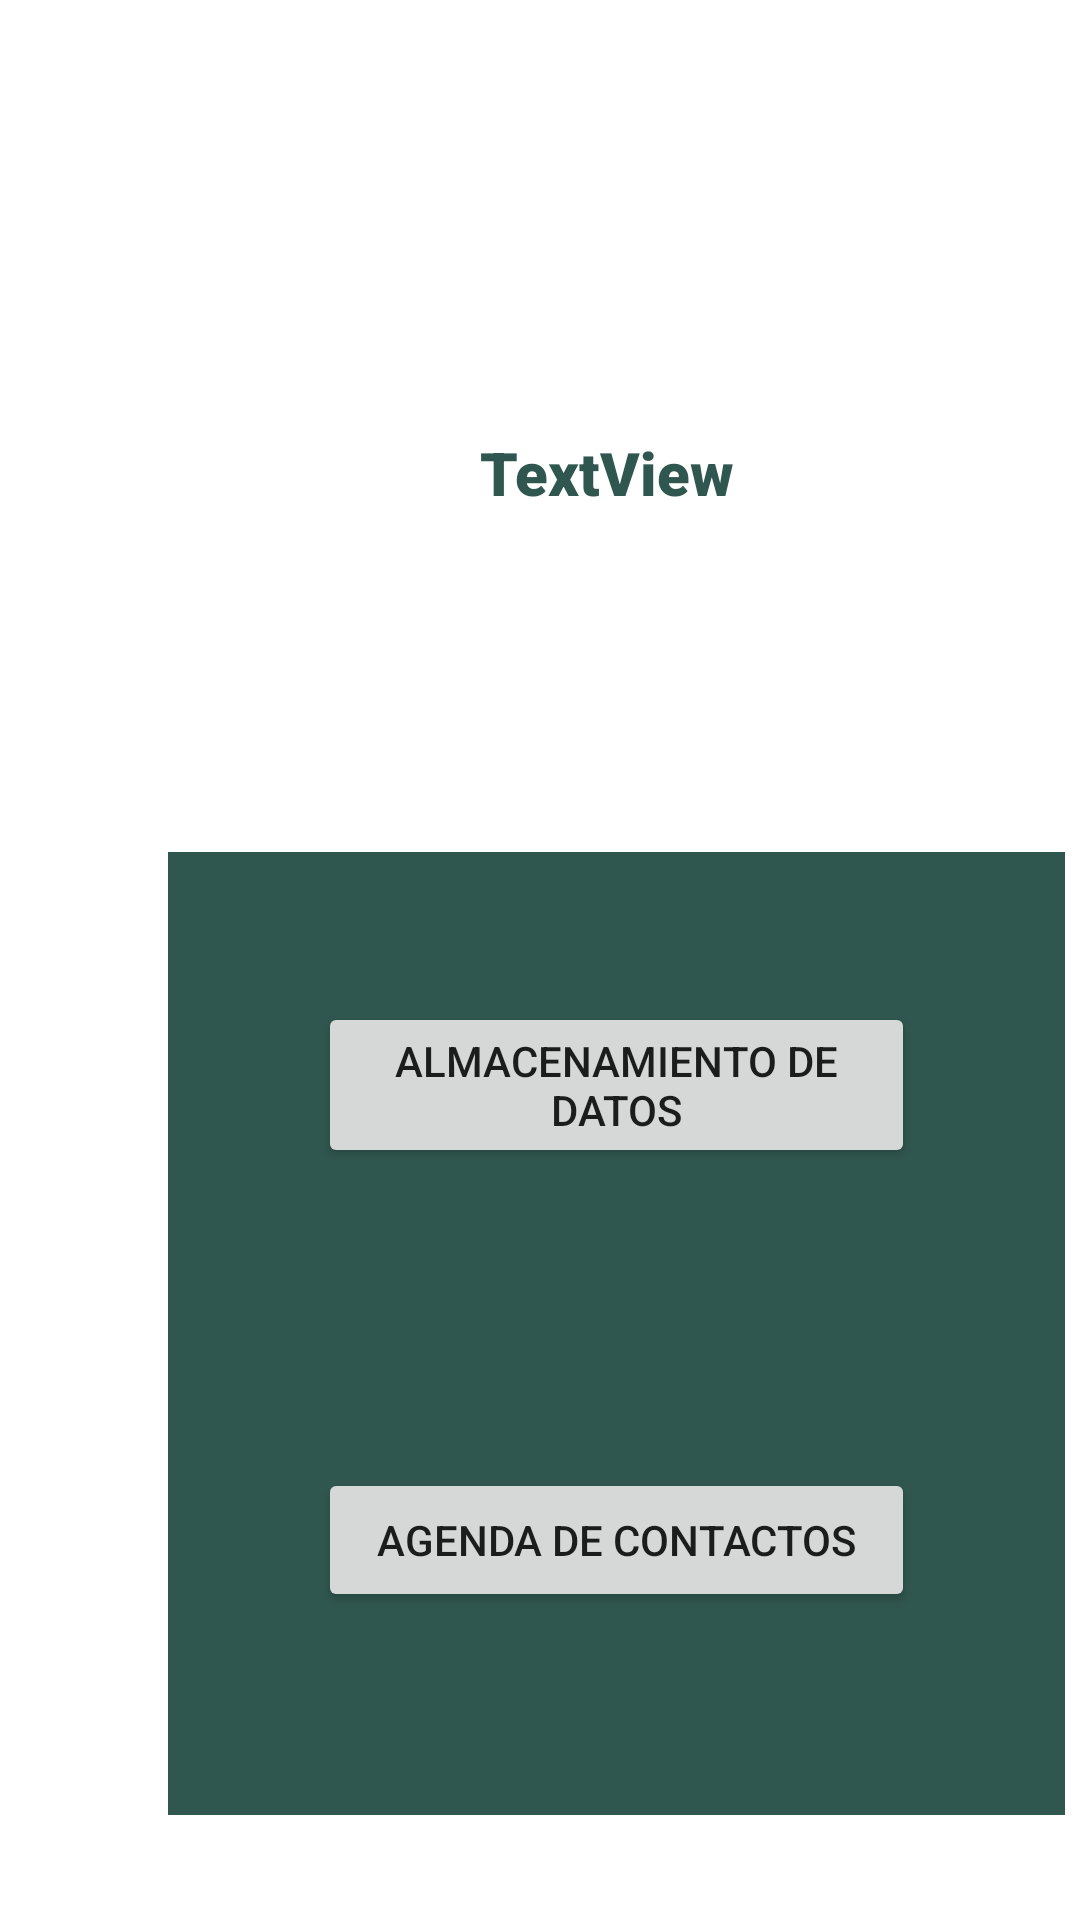

Write the Android layout XML for this screen, with the resource values it uses.
<!-- AndroidManifest.xml: application theme Theme.Almacenamiento -->
<!-- res/layout/activity_mainmenu.xml -->
<?xml version="1.0" encoding="utf-8"?>
<androidx.constraintlayout.widget.ConstraintLayout xmlns:android="http://schemas.android.com/apk/res/android"
    xmlns:app="http://schemas.android.com/apk/res-auto"
    xmlns:tools="http://schemas.android.com/tools"
    android:layout_width="match_parent"
    android:layout_height="match_parent"
    tools:context=".mainmenu">

    <LinearLayout
        android:layout_width="299dp"
        android:layout_height="321dp"
        android:layout_marginStart="56dp"
        android:layout_marginTop="284dp"
        android:background="#30574F"
        android:orientation="vertical"
        app:layout_constraintStart_toStartOf="parent"
        app:layout_constraintTop_toTopOf="parent">

        <Button
            android:id="@+id/btn_alm"
            android:layout_width="match_parent"
            android:layout_height="wrap_content"
            android:layout_margin="50sp"
            android:onClick="almacenamiento"
            android:text="Almacenamiento de datos" />

        <Button
            android:id="@+id/btn_age"
            android:layout_width="match_parent"
            android:layout_height="wrap_content"
            android:layout_margin="50sp"
            android:onClick="agenda"
            android:text="agenda de contactos" />
    </LinearLayout>

    <TextView
        android:id="@+id/tv2"
        android:layout_width="wrap_content"
        android:layout_height="wrap_content"
        android:layout_marginStart="160dp"
        android:layout_marginTop="144dp"
        android:fontFamily="sans-serif-black"
        android:text="TextView"
        android:textColor="#30574F"
        android:textSize="20sp"
        app:layout_constraintStart_toStartOf="parent"
        app:layout_constraintTop_toTopOf="parent" />

</androidx.constraintlayout.widget.ConstraintLayout>
<!-- resources referenced by this layout -->
<resources>
  <style name="Theme.Almacenamiento" parent="Theme.MaterialComponents.DayNight.DarkActionBar">
          
          <item name="colorPrimary">@color/purple_500</item>
          <item name="colorPrimaryVariant">@color/purple_700</item>
          <item name="colorOnPrimary">@color/white</item>
          
          <item name="colorSecondary">@color/teal_200</item>
          <item name="colorSecondaryVariant">@color/teal_700</item>
          <item name="colorOnSecondary">@color/black</item>
          
          <item name="android:statusBarColor">?attr/colorPrimaryVariant</item>
          
      </style>
  <color name="purple_500">#323232</color>
  <color name="purple_700">#3A685F</color>
  <color name="white">#FFFFFFFF</color>
  <color name="teal_200">#FF03DAC5</color>
  <color name="teal_700">#FF018786</color>
  <color name="black">#FF000000</color>
</resources>
